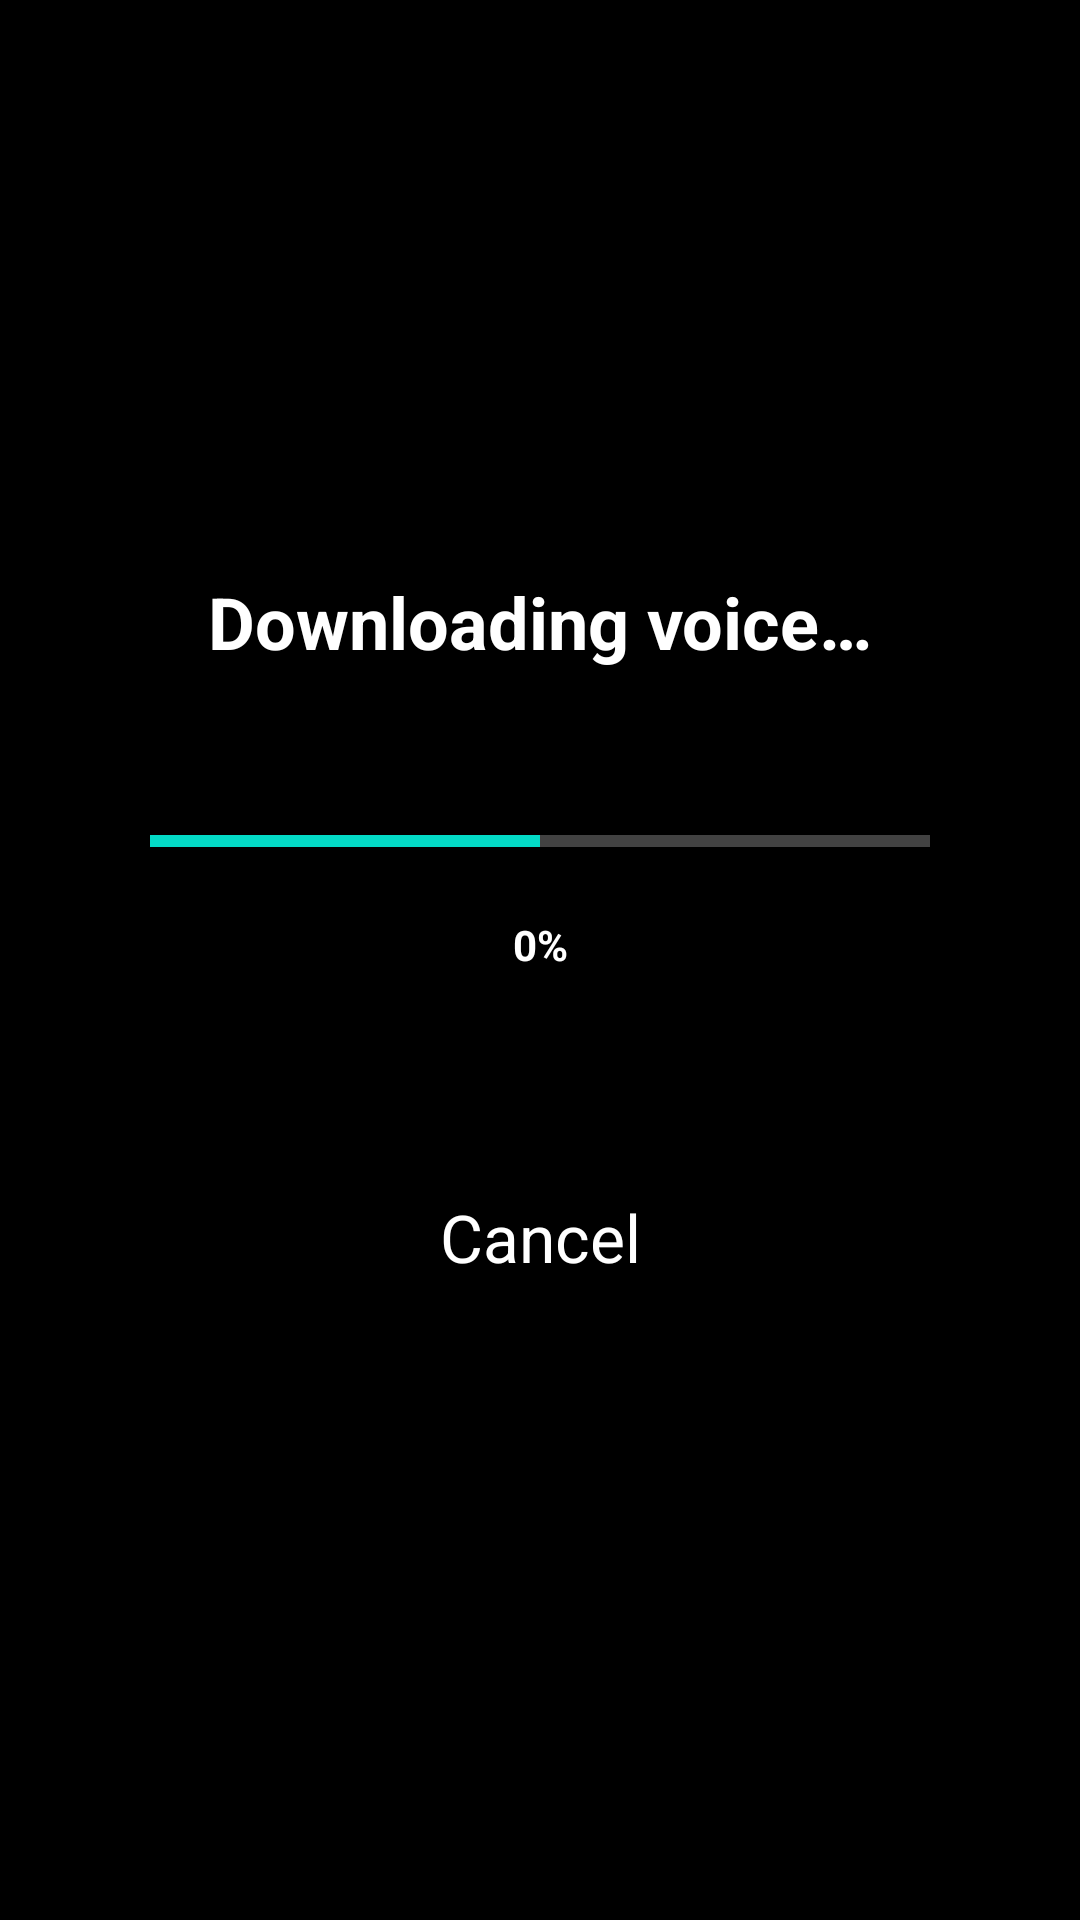

Here is an Android app screen rendered from its layout file. Give the layout XML and the strings, colors and styles it references.
<!-- AndroidManifest.xml: fallback theme Theme.MaterialComponents.DayNight.NoActionBar -->
<!-- res/layout/activity_progress_bar.xml -->
<?xml version="1.0" encoding="utf-8"?>
<androidx.constraintlayout.widget.ConstraintLayout xmlns:android="http://schemas.android.com/apk/res/android"
    xmlns:app="http://schemas.android.com/apk/res-auto"
    xmlns:tools="http://schemas.android.com/tools"
    android:layout_width="match_parent"
    android:layout_height="match_parent"
    android:background="@android:color/black">

    <TextView
        android:id="@+id/pbText"
        android:layout_width="wrap_content"
        android:layout_height="wrap_content"
        android:layout_marginTop="32dp"
        android:layout_marginBottom="32dp"
        android:gravity="center_horizontal"
        android:text="@string/downloading_voice"
        android:textColor="@color/white"
        android:textSize="24sp"
        android:textStyle="bold"
        app:layout_constraintBottom_toTopOf="@+id/progressBar"
        app:layout_constraintEnd_toEndOf="parent"
        app:layout_constraintStart_toStartOf="parent"
        app:layout_constraintTop_toBottomOf="@+id/imageView" />

    <ProgressBar
        android:id="@+id/progressBar"
        style="?android:attr/progressBarStyleHorizontal"
        android:layout_width="wrap_content"
        android:layout_height="wrap_content"
        android:max="100"
        android:minWidth="260dp"
        android:minHeight="50dp"
        android:progress="50"
        android:progressBackgroundTint="@color/white"
        app:layout_constraintBottom_toTopOf="@+id/pbPercentage"
        app:layout_constraintEnd_toEndOf="parent"
        app:layout_constraintStart_toStartOf="parent"
        app:layout_constraintTop_toBottomOf="@+id/pbText" />

    <TextView
        android:id="@+id/pbPercentage"
        android:layout_width="wrap_content"
        android:layout_height="wrap_content"
        android:layout_marginBottom="32dp"
        android:gravity="center"
        android:text="@string/downloading_progress"
        android:textColor="@color/white"
        android:textStyle="bold"
        app:layout_constraintBottom_toTopOf="@+id/cancel_button"
        app:layout_constraintEnd_toEndOf="parent"
        app:layout_constraintStart_toStartOf="parent"
        app:layout_constraintTop_toBottomOf="@+id/progressBar" />

    <Button
        android:id="@+id/cancel_button"
        style="?attr/materialButtonOutlinedStyle"
        android:layout_width="wrap_content"
        android:layout_height="wrap_content"
        android:layout_marginTop="32dp"
        android:layout_marginBottom="16dp"
        android:text="@string/cancel"
        android:textAppearance="@android:style/TextAppearance.Large"
        android:textColor="@color/colorTextPrimary"
        app:layout_constraintBottom_toTopOf="@+id/imageView2"
        app:layout_constraintEnd_toEndOf="parent"
        app:layout_constraintStart_toStartOf="parent"
        app:layout_constraintTop_toBottomOf="@+id/pbPercentage"
        app:strokeColor="@color/white"
        app:strokeWidth="5dp" />

    <ImageView
        android:id="@+id/imageView"
        android:layout_width="365dp"
        android:layout_height="169dp"
        android:layout_marginTop="16dp"
        android:contentDescription="@string/downloading_voice"
        app:layout_constraintEnd_toEndOf="parent"
        app:layout_constraintStart_toStartOf="parent"
        app:layout_constraintTop_toTopOf="parent"
        tools:srcCompat="@tools:sample/backgrounds/scenic"
        tools:visibility="invisible" />

    <ImageView
        android:id="@+id/imageView2"
        android:layout_width="203dp"
        android:layout_height="214dp"
        android:contentDescription="@string/downloading_voice"
        app:layout_constraintBottom_toBottomOf="parent"
        app:layout_constraintEnd_toEndOf="parent"
        app:layout_constraintStart_toStartOf="parent"
        tools:srcCompat="@tools:sample/avatars"
        tools:visibility="invisible" />

</androidx.constraintlayout.widget.ConstraintLayout>
<!-- resources referenced by this layout -->
<resources>
  <color name="colorTextPrimary">@android:color/white</color>
  <color name="white">#FFFFFFFF</color>
  <string name="cancel">Cancel</string>
  <string name="downloading_progress">0%</string>
  <string name="downloading_voice">Downloading voice…</string>
</resources>
